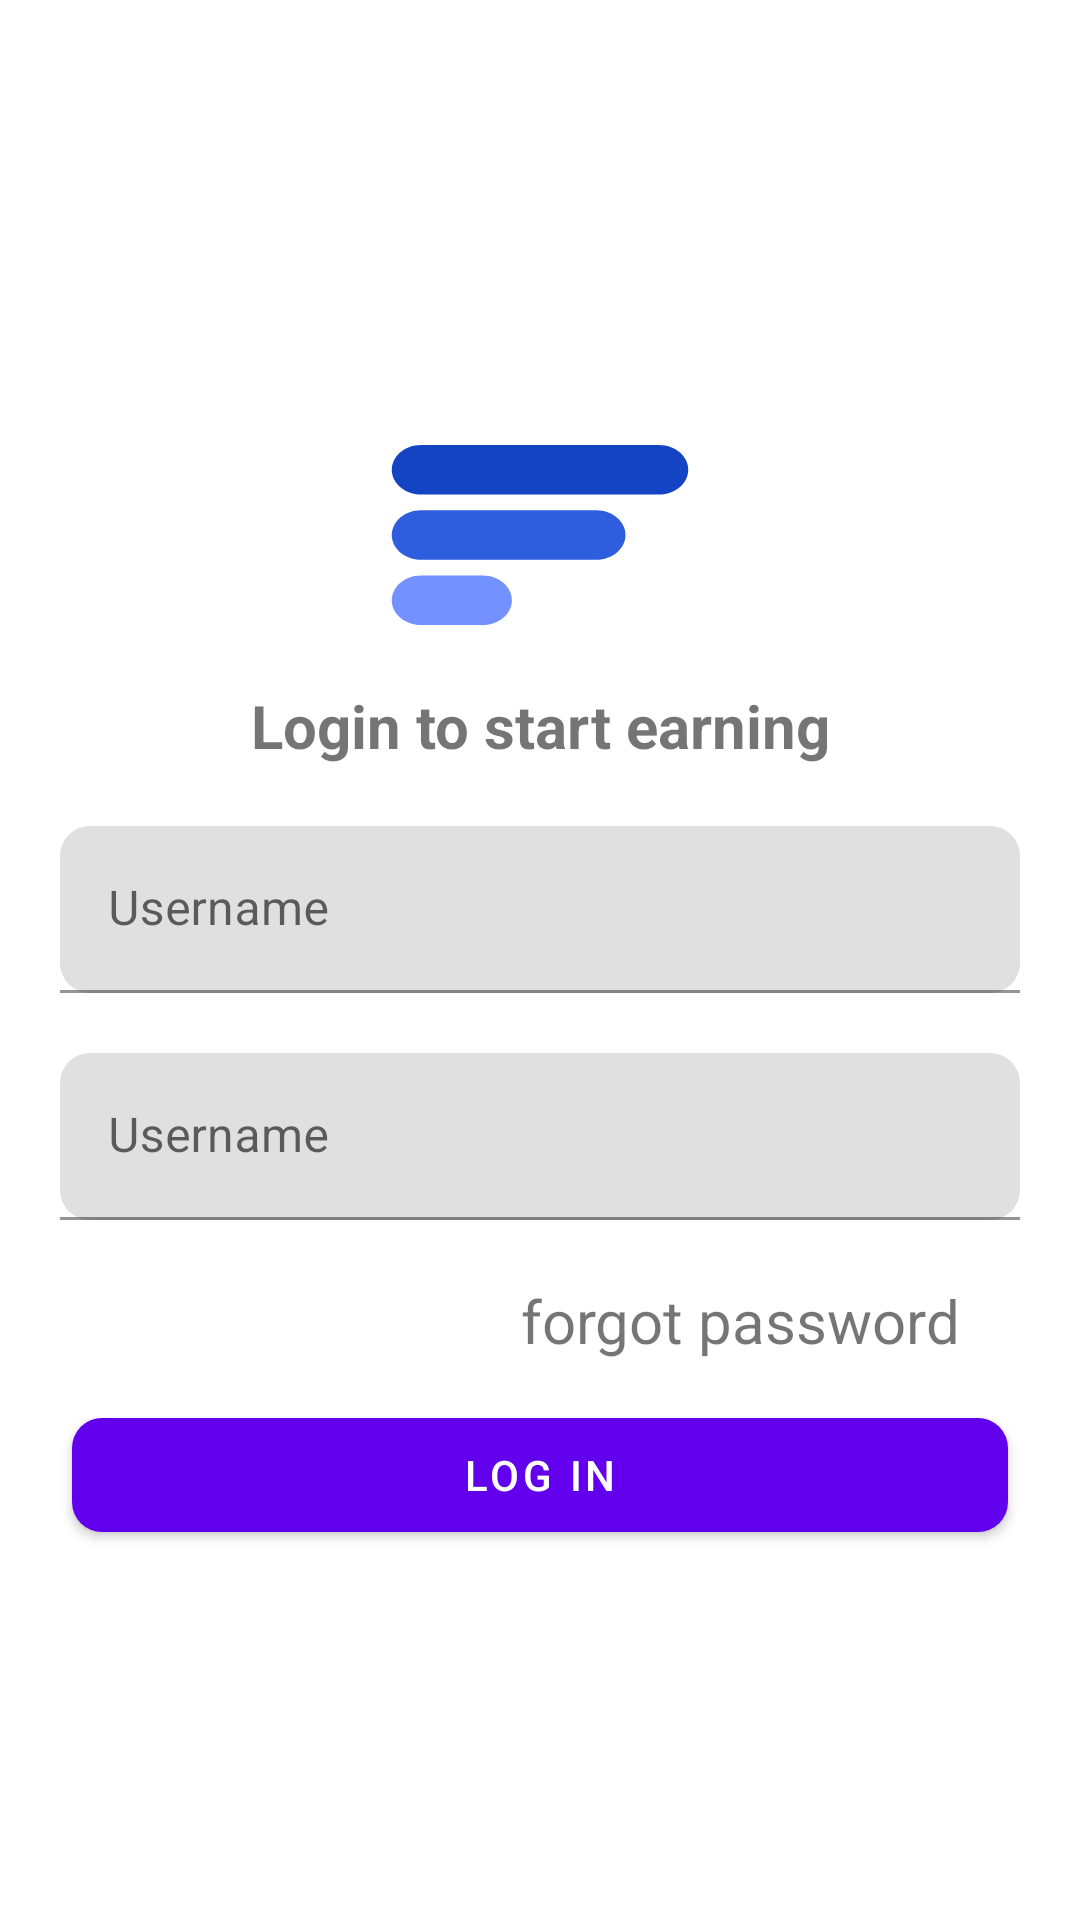

This screen was rendered from an Android layout file. Write that file and the resources it references.
<!-- AndroidManifest.xml: application theme Theme.Newsonshub -->
<!-- res/layout/correction.xml -->
<?xml version="1.0" encoding="utf-8"?>
<androidx.constraintlayout.widget.ConstraintLayout xmlns:android="http://schemas.android.com/apk/res/android"
    android:layout_width="match_parent"
    android:layout_height="match_parent"
    xmlns:app="http://schemas.android.com/apk/res-auto">

    <androidx.constraintlayout.widget.ConstraintLayout
        android:layout_width="match_parent"
        android:layout_height="wrap_content"
        app:layout_constraintTop_toTopOf="parent"
        app:layout_constraintBottom_toBottomOf="parent"
        android:paddingHorizontal="20dp"
        >
        <ImageView
            android:id="@+id/fidle_logo"
            android:layout_width="wrap_content"
            android:layout_height="wrap_content"
            app:layout_constraintStart_toStartOf="parent"
            app:layout_constraintTop_toTopOf="parent"
            app:layout_constraintEnd_toEndOf="parent"
            android:layout_marginVertical="25dp"
            android:src="@drawable/ic_fidle_logo"/>
        <TextView
            android:id="@+id/login_text"
            android:layout_width="wrap_content"
            android:layout_height="wrap_content"
            app:layout_constraintStart_toStartOf="parent"
            app:layout_constraintEnd_toEndOf="parent"
            android:layout_margin="20dp"
            android:layout_marginBottom="20dp"
            android:text="@string/login_to_start_earning"
            android:textSize="20sp"
            android:layout_marginTop="30dp"
            app:layout_constraintTop_toBottomOf="@id/fidle_logo"
            android:textStyle="bold"/>

        <com.google.android.material.textfield.TextInputLayout
            android:id="@+id/username_layout"
            android:layout_width="match_parent"
            android:layout_height="wrap_content"
            android:layout_marginTop="20dp"
            android:layout_marginBottom="20dp"
            app:boxCornerRadiusBottomEnd="10dp"
            app:boxCornerRadiusTopEnd="10dp"
            app:boxCornerRadiusBottomStart="10dp"
            app:boxCornerRadiusTopStart="10dp"
            app:layout_constraintTop_toBottomOf="@id/login_text"
            android:hint="Username">

            <com.google.android.material.textfield.TextInputEditText
                android:id="@+id/username"
                android:layout_width="match_parent"
                android:layout_height="match_parent"
                android:inputType="text"/>

        </com.google.android.material.textfield.TextInputLayout>
        <com.google.android.material.textfield.TextInputLayout
            android:id="@+id/password_layout"
            android:layout_width="match_parent"
            android:layout_height="wrap_content"
            android:layout_marginTop="20dp"
            android:layout_marginBottom="20dp"
            app:boxCornerRadiusBottomEnd="10dp"
            app:boxCornerRadiusTopEnd="10dp"
            app:boxCornerRadiusBottomStart="10dp"
            app:boxCornerRadiusTopStart="10dp"
            app:layout_constraintTop_toBottomOf="@id/username_layout"
            android:hint="Username">

            <com.google.android.material.textfield.TextInputEditText
                android:id="@+id/pasword"
                android:layout_width="match_parent"
                android:layout_height="match_parent"
                android:inputType="text"/>
        </com.google.android.material.textfield.TextInputLayout>

        <TextView
            android:layout_width="wrap_content"
            android:layout_height="wrap_content"
            app:layout_constraintTop_toBottomOf="@id/password_layout"
            app:layout_constraintEnd_toEndOf="parent"
            android:layout_margin="20dp"
            android:text="forgot password"
            android:textSize="20sp"
            android:layout_marginTop="30dp"/>

        <com.google.android.material.button.MaterialButton
            app:layout_constraintTop_toBottomOf="@id/password_layout"
            app:layout_constraintEnd_toEndOf="parent"
            app:layout_constraintStart_toStartOf="parent"
            android:layout_width="312dp"
            android:layout_height="50dp"
            android:layout_marginTop="60dp"
            app:cornerRadius="10dp"
            android:text="Log in"/>


    </androidx.constraintlayout.widget.ConstraintLayout>
</androidx.constraintlayout.widget.ConstraintLayout>
<!-- resources referenced by this layout -->
<resources>
  <!-- drawable ic_fidle_logo (drawable) -->
  <vector xmlns:android="http://schemas.android.com/apk/res/android"
      android:width="100dp"
      android:height="60dp"
      android:viewportWidth="100"
      android:viewportHeight="60">
    <path
        android:pathData="M0.59,8.27C0.59,3.7 4.95,0 10.33,0H89.67C95.05,0 99.41,3.7 99.41,8.27C99.41,12.83 95.05,16.53 89.67,16.53H10.33C4.95,16.53 0.59,12.83 0.59,8.27Z"
        android:fillColor="#1443C3"/>
    <path
        android:pathData="M0.59,30C0.59,25.44 4.95,21.73 10.33,21.73H68.75C74.13,21.73 78.49,25.44 78.49,30C78.49,34.56 74.13,38.27 68.75,38.27H10.33C4.95,38.27 0.59,34.56 0.59,30Z"
        android:fillColor="#174BDB"
        android:fillAlpha="0.9"/>
    <path
        android:pathData="M0.59,51.73C0.59,47.17 4.95,43.47 10.33,43.47H30.88C36.26,43.47 40.62,47.17 40.62,51.73C40.62,56.3 36.26,60 30.88,60H10.33C4.95,60 0.59,56.3 0.59,51.73Z"
        android:fillColor="#7392FF"/>
  </vector>
  <string name="login_to_start_earning">Login to start earning</string>
  <style name="Theme.Newsonshub" parent="Theme.MaterialComponents.DayNight.DarkActionBar">
          
          <item name="colorPrimary">@color/purple_500</item>
          <item name="colorPrimaryVariant">@color/purple_700</item>
          <item name="colorOnPrimary">@color/white</item>
          
          <item name="colorSecondary">@color/teal_200</item>
          <item name="colorSecondaryVariant">@color/teal_700</item>
          <item name="colorOnSecondary">@color/black</item>
          
          <item name="android:statusBarColor" tools:targetApi="l">?attr/colorPrimaryVariant</item>
          
      </style>
  <!-- not gathered from this repository: default colours our renderer supplied (Android Studio template values) -->
  <color name="purple_500">#FF6200EE</color>
  <color name="purple_700">#FF3700B3</color>
  <color name="teal_200">#FF03DAC5</color>
  <color name="teal_700">#FF018786</color>
  <color name="black">#FF000000</color>
  <color name="white">#FFFFFFFF</color>
</resources>
